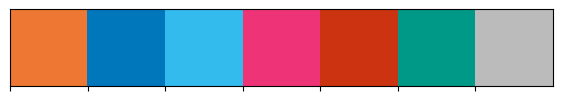

This figure's Python source:
import seaborn as sns
import pandas as pd
from matplotlib.colors import ListedColormap, to_rgb

flare = sns.color_palette("flare", n_colors=255)
flareSrs = pd.Series(flare)
flareDF = pd.DataFrame(pd.Series(flare).tolist(), columns=['r','g', 'b'])
flareDF.to_csv('flare.csv', header=False, index=False)

crest = sns.color_palette("crest_r", n_colors=255)
crestSrs = pd.Series(crest)
crestDF = pd.DataFrame(pd.Series(crest).tolist(), columns=['r','g', 'b'])
crestDF.to_csv('crest_r.csv', header=False, index=False)

tol_vibrant = ListedColormap(["#ee7733", "#0077bb", "#33bbee", "#ee3377", "#cc3311", "#009988", "#bbbbbb"], name='tol_vibrant')
tol_vibrantDF = pd.DataFrame(pd.Series(tol_vibrant.colors).apply(to_rgb).tolist(), columns=['r','g', 'b'])
tol_vibrantDF.to_csv('tol_vibrant.csv', header=False, index=False)
sns.palplot(sns.color_palette(tol_vibrant.colors))